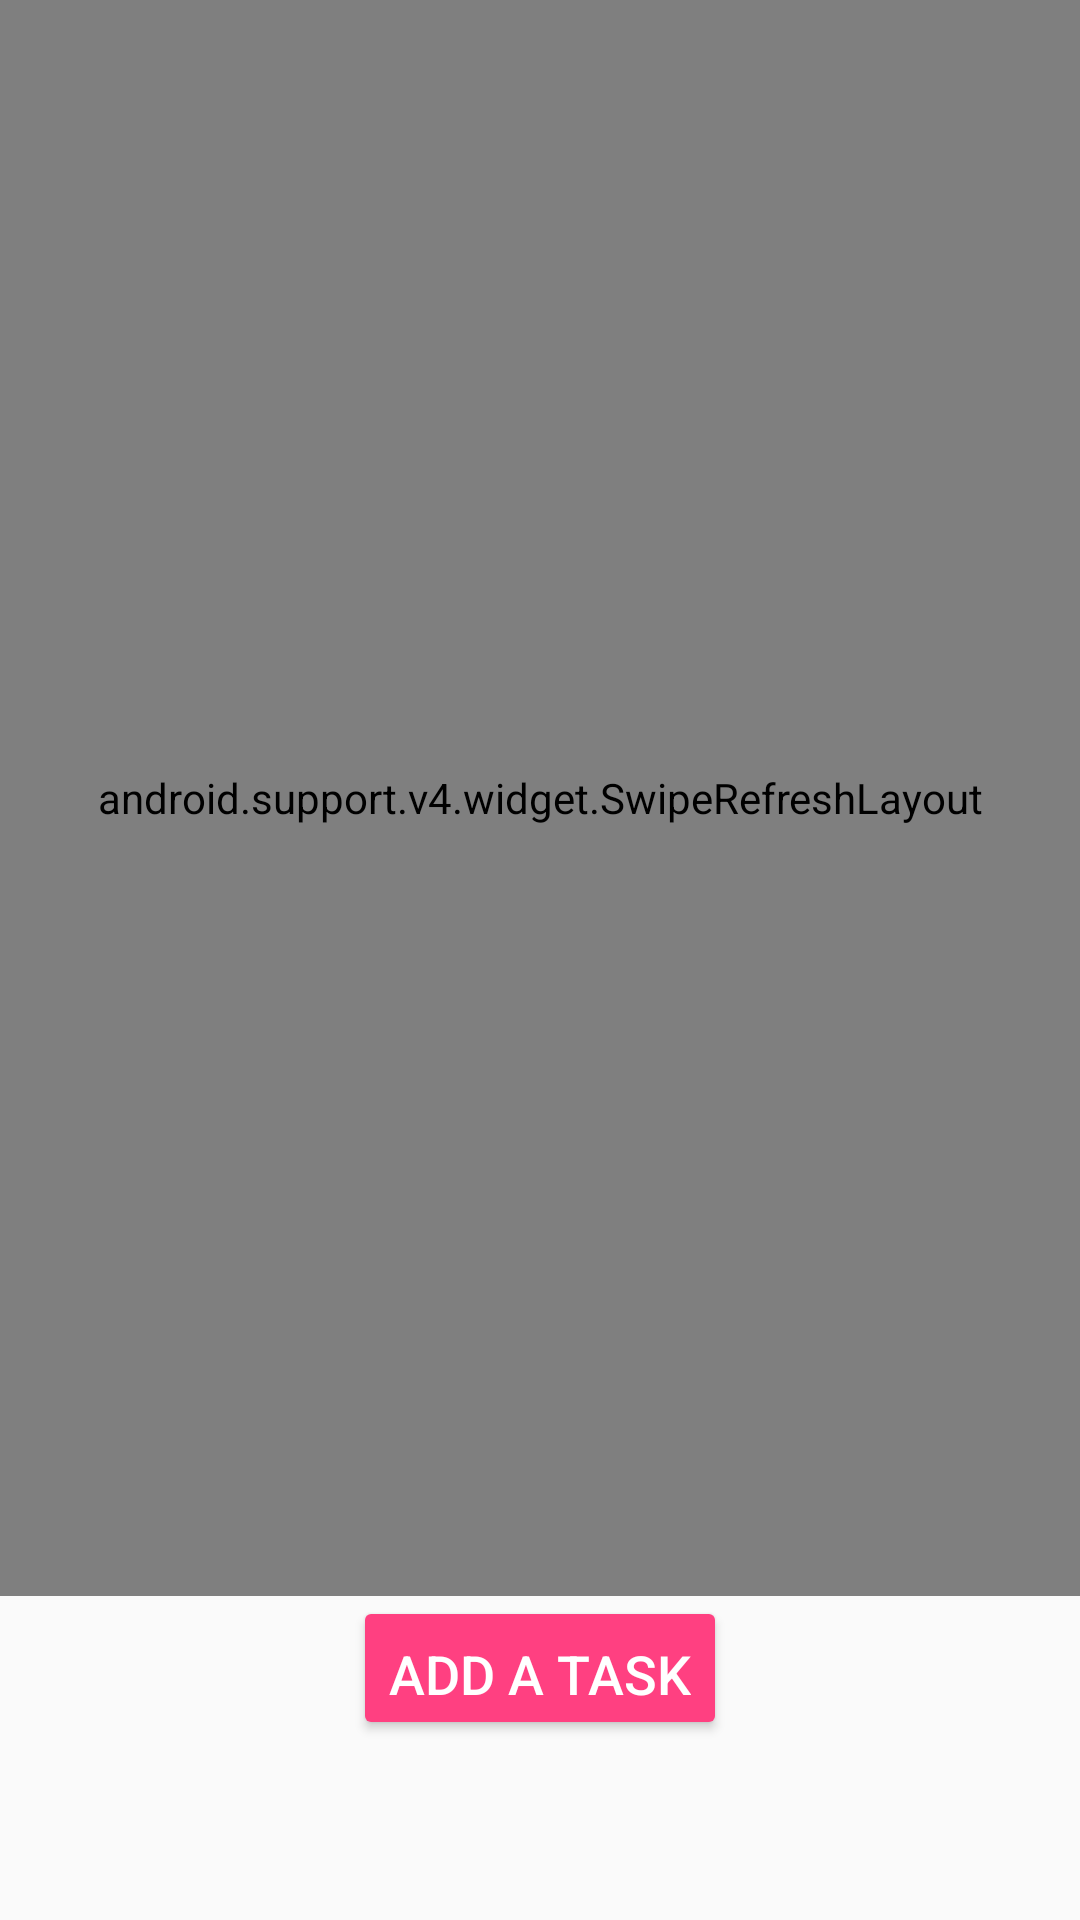

Layout XML and referenced resources for this Android screen:
<!-- AndroidManifest.xml: application theme AppTheme -->
<!-- res/layout/fragment_timeline.xml -->
<?xml version="1.0" encoding="utf-8"?>
<android.support.constraint.ConstraintLayout xmlns:android="http://schemas.android.com/apk/res/android"
    xmlns:app="http://schemas.android.com/apk/res-auto"
    xmlns:tools="http://schemas.android.com/tools"
    android:id="@+id/container"
    android:layout_width="match_parent"
    android:layout_height="match_parent"
    tools:context="northeastern.is4300.pettasktracker.UsersFragment">

    <android.support.v4.widget.SwipeRefreshLayout xmlns:android="http://schemas.android.com/apk/res/android"
        android:id="@+id/swiperefresh"
        android:layout_width="0dp"
        android:layout_height="0dp"
        app:layout_constraintBottom_toTopOf="@id/button_home_add_task"
        app:layout_constraintEnd_toEndOf="parent"
        app:layout_constraintStart_toStartOf="parent"
        app:layout_constraintTop_toTopOf="parent"
        android:gravity="top">

        <ListView
            android:id="@+id/users_listview"
            android:layout_width="0dp"
            android:layout_height="0dp"
            android:visibility="visible"
            app:layout_constraintEnd_toEndOf="parent"
            app:layout_constraintStart_toStartOf="parent"
            app:layout_constraintTop_toTopOf="parent"
            app:layout_constraintBottom_toBottomOf="parent"
            android:gravity="top"/>

    </android.support.v4.widget.SwipeRefreshLayout>

    <Button
        android:id="@+id/button_home_add_task"
        style="@style/Widget.AppCompat.Button.Colored"
        android:layout_width="wrap_content"
        android:layout_height="wrap_content"
        android:layout_marginTop="10dp"
        android:layout_marginBottom="60dp"
        android:text="Add a Task"
        android:textSize="18sp"
        app:layout_constraintBottom_toBottomOf="parent"
        app:layout_constraintEnd_toEndOf="parent"
        app:layout_constraintStart_toStartOf="parent"
        android:layout_alignParentBottom="true"
        android:gravity="bottom"/>


</android.support.constraint.ConstraintLayout>
<!-- resources referenced by this layout -->
<resources>
  <style name="AppTheme" parent="Theme.AppCompat.Light.DarkActionBar">
          
          <item name="colorPrimary">@color/colorPrimary</item>
          <item name="colorPrimaryDark">@color/colorPrimaryDark</item>
          <item name="colorAccent">@color/colorAccent</item>
      </style>
  <color name="colorPrimary">#3F51B5</color>
  <color name="colorPrimaryDark">#303F9F</color>
  <color name="colorAccent">#ff4081</color>
</resources>
